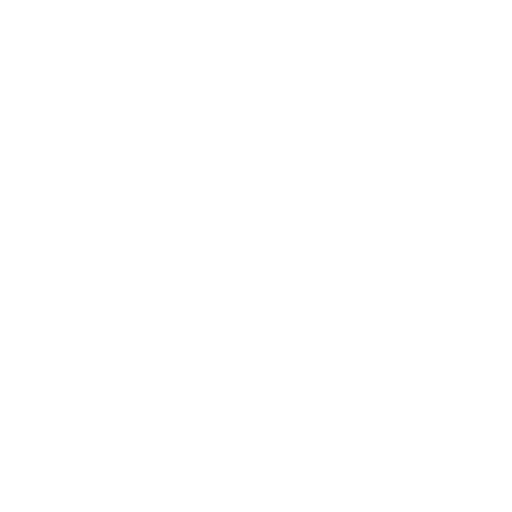
t = 0.00 s
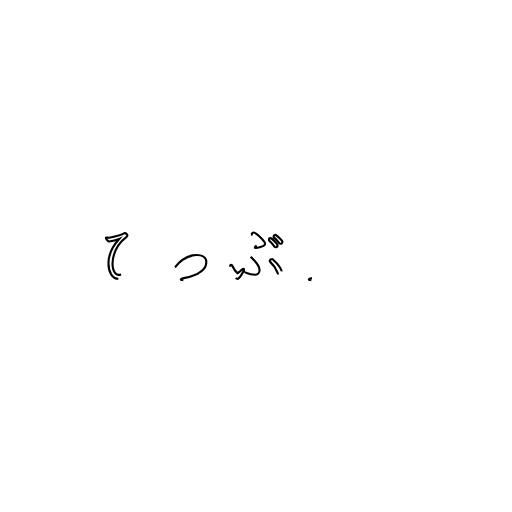
t = 1.00 s
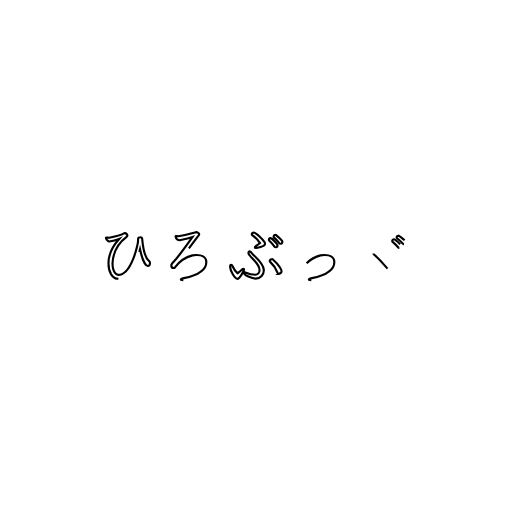
t = 1.47 s
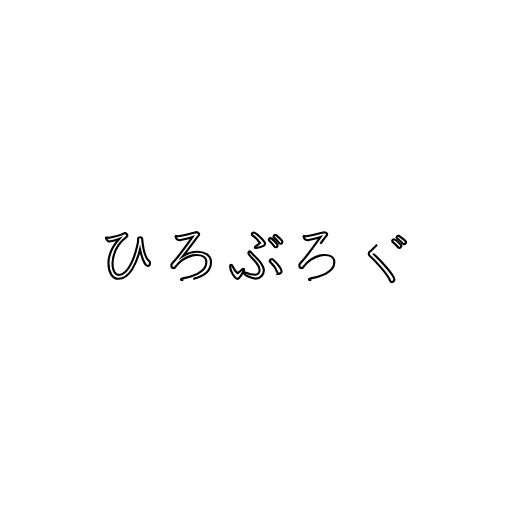
t = 1.94 s
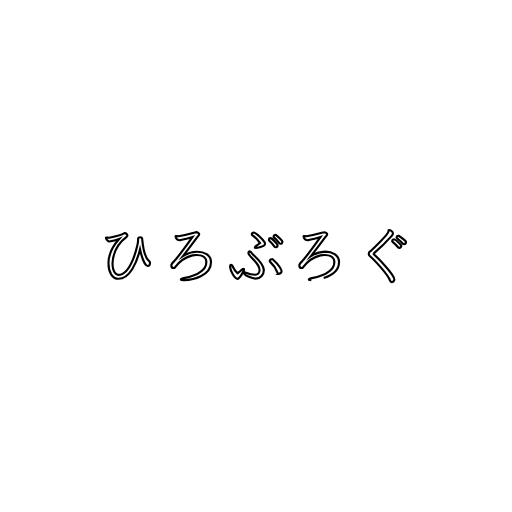
t = 2.42 s
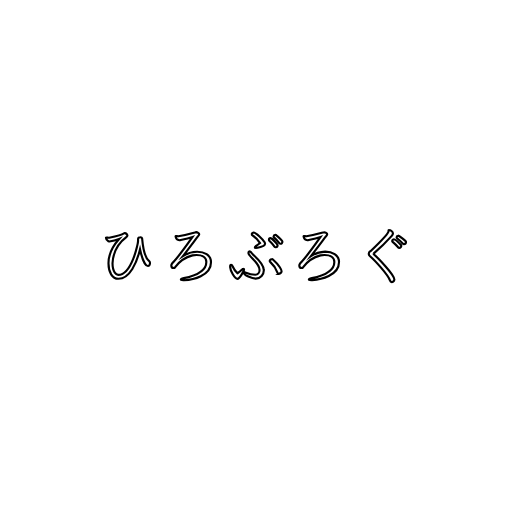
t = 3.00 s

The animated SVG that drew these frames (rendered in a browser with its animation timeline set to each time). Animation: 2 CSS @keyframes rules; one cycle of 3.00 s.

<svg id="ã¬ã¤ã¤ã¼_1" data-name="ã¬ã¤ã¤ã¼ 1" xmlns="http://www.w3.org/2000/svg" viewBox="0 0 240 240" style=""><defs><style>.cls-1{fill:none;stroke:#000;stroke-miterlimit:10;}</style></defs><title>ã¢ã¼ããã¼ã 2</title><path class="cls-1 SdbMpgrN_0" d="M55.5,130.69c-2.91,0-4.65-3.15-4.65-7.26s2.13-8.28,5-11.43a22.92,22.92,0,0,1-4.56,1.2,1.2,1.2,0,0,1-.45-.09c-.24-.15-1.17-1-1.17-1.5a.34.34,0,0,1,.09-.24.44.44,0,0,1,.21-.06c.27,0,.66.15,1,.15.09,0,.15,0,.21,0,2.37-.48,6.15-1.44,6.81-2a.73.73,0,0,1,.48-.18,1.41,1.41,0,0,1,1.26,1.11.83.83,0,0,1-.39.63,16.52,16.52,0,0,0-6.6,12.42c0,4.41,1.95,5.43,2.67,5.43,6.36,0,9.3-14.76,9.3-15.93,0-.33,0-.57,0-.78s.06-.93,1-.93a.82.82,0,0,1,.93.78c.15,1.68.93,8.34,3.09,10.2a1.36,1.36,0,0,1,.6,1.11c0,.63-.42,1.38-1,1.38-1.14,0-2.67-3-3.69-7.86C64.17,123,60.87,130.69,55.5,130.69Z"></path><path class="cls-1 SdbMpgrN_1" d="M85.92,131.35c-.75,0-1.14-.12-1.14-.3s.45-.45,1.41-.66c2.43-.51,10.53-2.4,10.53-7.59,0-2.31-2.16-3.27-4.59-3.27a10.08,10.08,0,0,0-1.89.18,14.46,14.46,0,0,0-8.13,5.55,1.1,1.1,0,0,1-.81.39c-.09,0-1,0-1-1.2a1.26,1.26,0,0,1,.3-.84c1.92-2.19,2.91-2.91,9.66-12.54-1.26.36-3.33.9-5.52,1.44a2.64,2.64,0,0,1-.63.09,2.1,2.1,0,0,1-1.8-1.71.26.26,0,0,1,.15-.27h.06c.18,0,.63.12,1.14.12A68.15,68.15,0,0,0,91.35,109a1.56,1.56,0,0,1,.66-.18c.45,0,1.38.48,1.38,1,0,.3-.3.63-.63,1-2.07,2.73-4.44,5.91-7,9.21A12.75,12.75,0,0,1,92.43,118c3.15,0,6.48,1.44,6.48,4.92,0,6.42-8.64,8.25-12.63,8.46Z"></path><path class="cls-1 SdbMpgrN_2" d="M107.88,125c0-.54.18-.81.42-.81s.57.27.78.75a9.22,9.22,0,0,0,2.22,3.15,15.17,15.17,0,0,0,2.16-1.77,1,1,0,0,1,.63-.3.27.27,0,0,1,.3.3c0,.54-2.07,4.38-3.06,4.38-1.38,0-3.36-3.84-3.45-5.46Zm6.51,2.91c0-.15.12-.27.33-.27a1.2,1.2,0,0,1,.6.21,10.65,10.65,0,0,0,4.35.93,2.18,2.18,0,0,0,2-2.22c0-3.12-4.35-5.73-5.1-7.53a1.14,1.14,0,0,1-.12-.51c0-.39.21-.69.54-.69s.54.18.84.63c.81,1.29,5.82,4.47,5.82,8.07a3.85,3.85,0,0,1-3.75,4.08C118,130.63,114.39,128.92,114.39,127.93Zm4-17.64c-.27-.18-.39-.36-.39-.54a1,1,0,0,1,.84-.75c1,0,4.38,3.09,5.28,4.71a.69.69,0,0,1,.12.42,1.67,1.67,0,0,1-.3.84c-.21.39-3.33,1.29-4,1.29-.3,0-.48-.09-.48-.27s.18-.39.57-.66a18.29,18.29,0,0,0,1.86-1.38A13,13,0,0,0,118.35,110.3Zm10.29,5.31a18.49,18.49,0,0,0-2.43-2.76.61.61,0,0,1-.18-.45.73.73,0,0,1,.72-.72.81.81,0,0,1,.48.15c.24.15,2.85,2.46,2.85,3.21a.9.9,0,0,1-.84.9A.73.73,0,0,1,128.64,115.61Zm2,12.75c-.27,0-.48-.15-.63-.57a12.41,12.41,0,0,0-3.3-4.89.68.68,0,0,1-.33-.54c0-.45.66-.84,1.14-.84a.48.48,0,0,1,.36.12c3,2.64,4.08,4.95,4.08,5.52C132,128.05,130.89,128.35,130.65,128.35Zm.33-14.28a22.17,22.17,0,0,0-2.58-2.79.51.51,0,0,1-.21-.39.85.85,0,0,1,.84-.75.7.7,0,0,1,.51.21c2.7,2.31,2.82,2.64,2.82,3a.91.91,0,0,1-.9.93A.58.58,0,0,1,131,114.08Z"></path><path class="cls-1 SdbMpgrN_3" d="M145.92,131.35c-.75,0-1.14-.12-1.14-.3s.45-.45,1.41-.66c2.43-.51,10.53-2.4,10.53-7.59,0-2.31-2.16-3.27-4.59-3.27a10.08,10.08,0,0,0-1.89.18,14.46,14.46,0,0,0-8.13,5.55,1.1,1.1,0,0,1-.81.39c-.09,0-1,0-1-1.2a1.26,1.26,0,0,1,.3-.84c1.92-2.19,2.91-2.91,9.66-12.54-1.26.36-3.33.9-5.52,1.44a2.64,2.64,0,0,1-.63.09,2.1,2.1,0,0,1-1.8-1.71.26.26,0,0,1,.15-.27h.06c.18,0,.63.12,1.14.12a68.15,68.15,0,0,0,7.68-1.71,1.56,1.56,0,0,1,.66-.18c.45,0,1.38.48,1.38,1,0,.3-.3.63-.63,1-2.07,2.73-4.44,5.91-7,9.21a12.75,12.75,0,0,1,6.69-2.13c3.15,0,6.48,1.44,6.48,4.92,0,6.42-8.64,8.25-12.63,8.46Z"></path><path class="cls-1 SdbMpgrN_4" d="M175.11,118.88s0,0,0,.06a.34.34,0,0,0,.09.21c1.38,1.23,9.66,9.51,9.66,11.88,0,.93-1,1.2-1.23,1.2-.42,0-.72-.42-.84-.81-1-2.76-7.08-9.39-9.33-11.31a1.54,1.54,0,0,1-.6-1.17c0-.75.66-1.08.93-1.32,6.33-6.06,8.34-8.25,8.34-9.27,0-.12,0-.18,0-.27a.25.25,0,0,1,.18-.27.23.23,0,0,1,.15,0c.51,0,1.74.72,1.74,1.62a1.86,1.86,0,0,1-.45,1A95.23,95.23,0,0,1,175.11,118.88Zm12.09-2.67a.7.7,0,0,1-.6-.3,22.45,22.45,0,0,0-2.55-2.52.54.54,0,0,1-.21-.45.84.84,0,0,1,.81-.78c.39,0,2.37,1.71,3.3,2.7a.56.56,0,0,1,.15.42,1.08,1.08,0,0,1-.27.66A.93.93,0,0,1,187.2,116.21Zm2.16-1.74a.62.62,0,0,1-.48-.24,25.63,25.63,0,0,0-2.76-2.55.54.54,0,0,1-.21-.45.76.76,0,0,1,.72-.75c.6,0,3.51,2.58,3.54,2.61a.63.63,0,0,1,.15.39,1.09,1.09,0,0,1-1,1Z"></path><style>.SdbMpgrN_0{stroke-dasharray:128 130;stroke-dashoffset:129;animation:SdbMpgrN_draw 2000ms ease-in-out 0ms forwards;}.SdbMpgrN_1{stroke-dasharray:122 124;stroke-dashoffset:123;animation:SdbMpgrN_draw 2000ms ease-in-out 250ms forwards;}.SdbMpgrN_2{stroke-dasharray:133 135;stroke-dashoffset:134;animation:SdbMpgrN_draw 2000ms ease-in-out 500ms forwards;}.SdbMpgrN_3{stroke-dasharray:122 124;stroke-dashoffset:123;animation:SdbMpgrN_draw 2000ms ease-in-out 750ms forwards;}.SdbMpgrN_4{stroke-dasharray:91 93;stroke-dashoffset:92;animation:SdbMpgrN_draw 2000ms ease-in-out 1000ms forwards;}@keyframes SdbMpgrN_draw{100%{stroke-dashoffset:0;}}@keyframes SdbMpgrN_fade{0%{stroke-opacity:1;}94.44444444444444%{stroke-opacity:1;}100%{stroke-opacity:0;}}</style></svg>